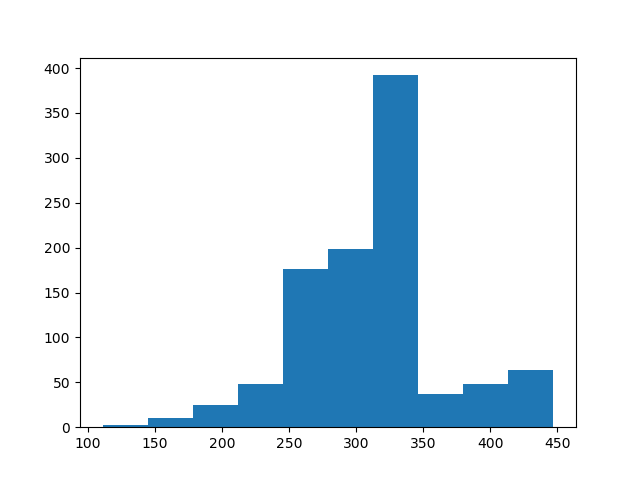

The table this chart was drawn from, first rows:
count, value
0, 297
1, 409
2, 259
3, 272
4, 272
5, 323
6, 399
7, 327
8, 320
9, 301
10, 442
11, 265
12, 317
13, 271
14, 324
15, 305
16, 320
17, 267
18, 335
19, 311
20, 308
21, 333
22, 286
23, 231
24, 325
25, 317
26, 319
27, 254
28, 321
29, 422
30, 327
31, 320
32, 256
33, 338
34, 320
35, 329
36, 267
37, 317
38, 261
39, 272
40, 249
41, 299
42, 271
43, 258
44, 236
45, 321
46, 347
47, 288
48, 257
49, 297
50, 299
51, 319
52, 330
53, 441
54, 320
55, 326
56, 260
57, 319
58, 345
59, 419
... 940 more rows
